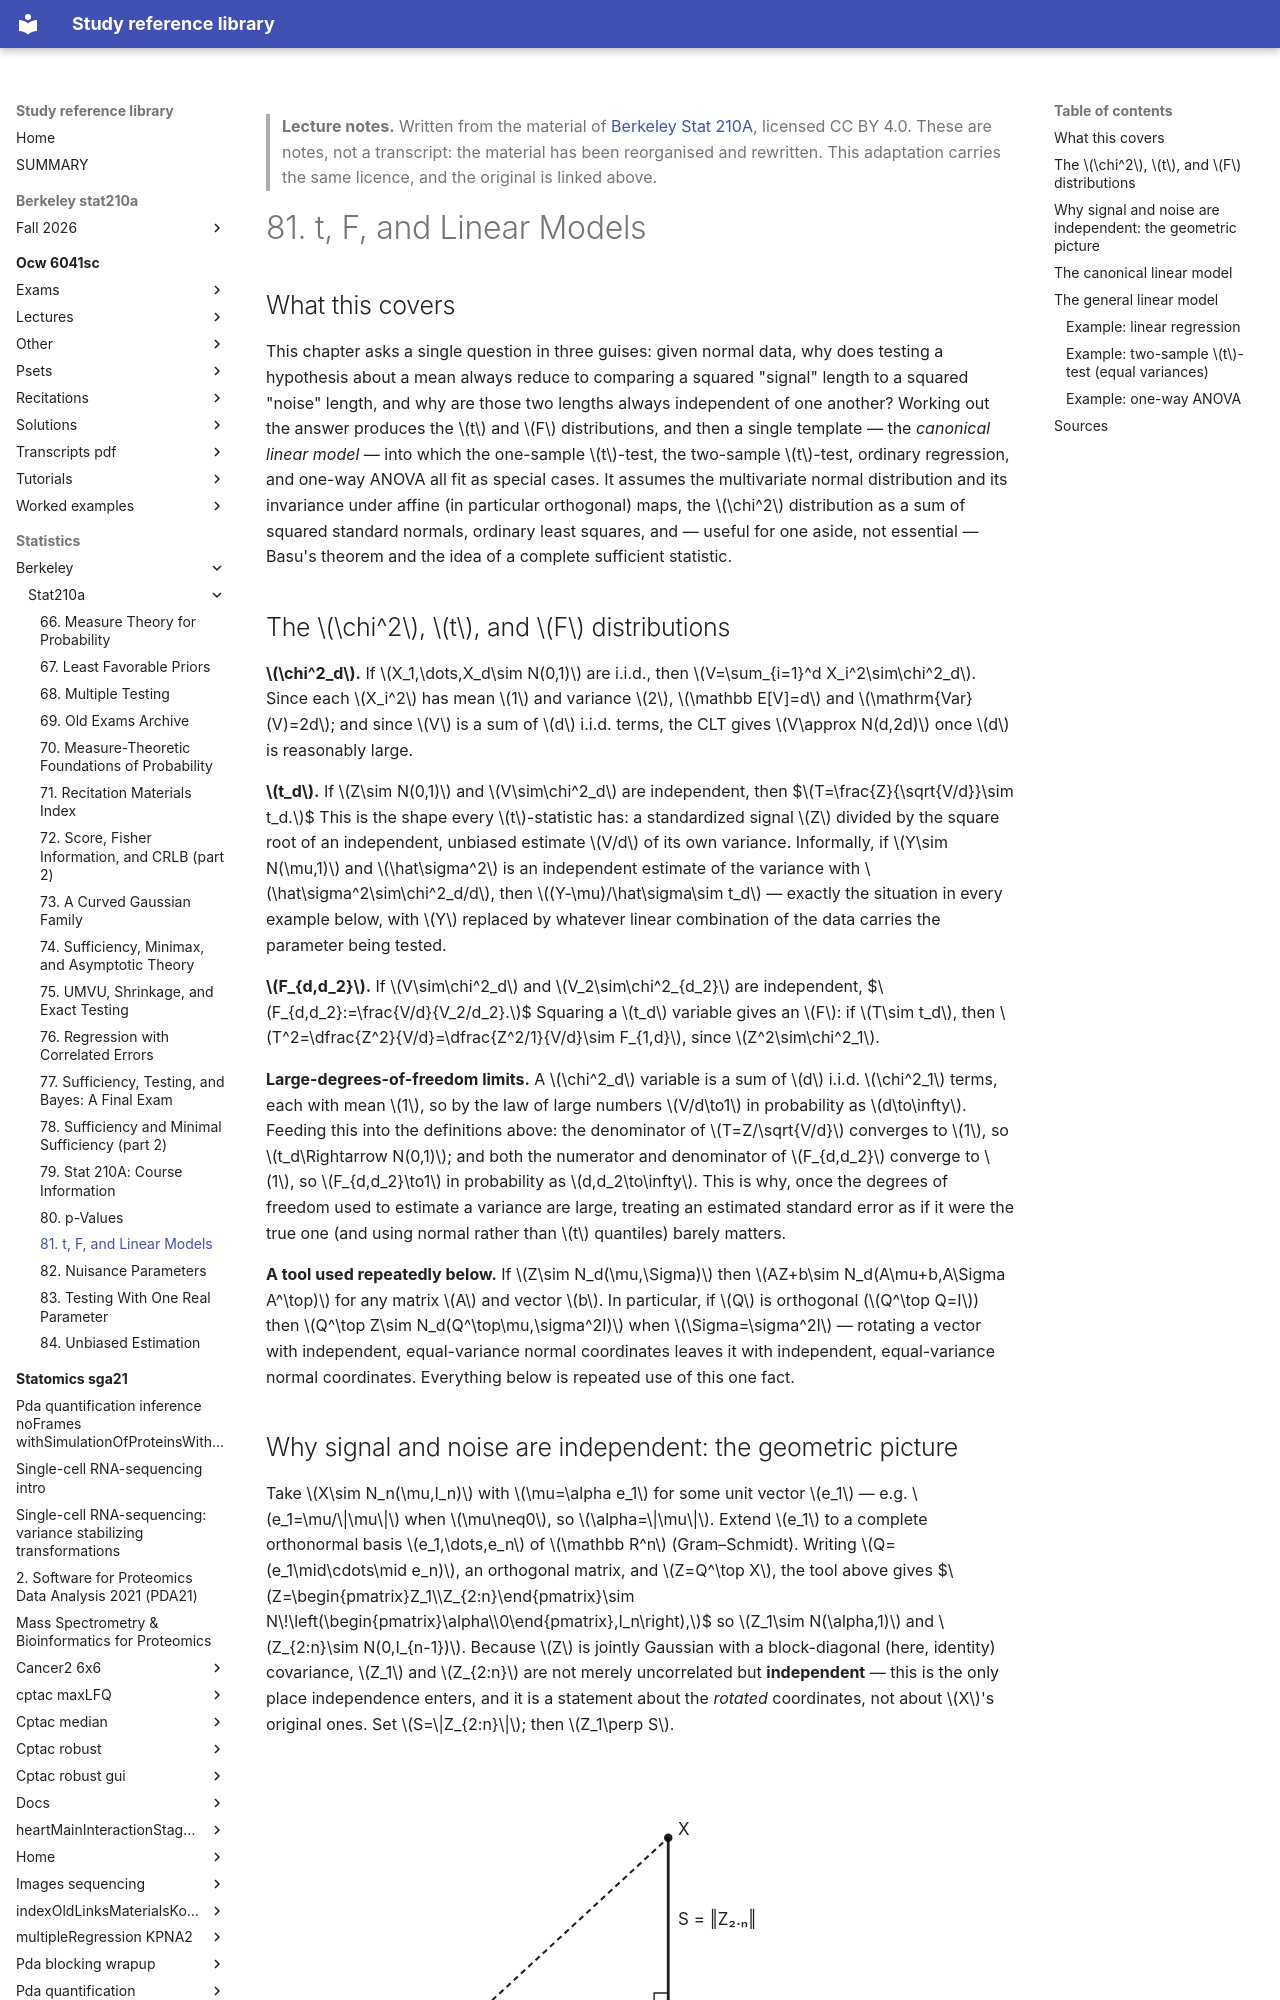

repository: Claptar/knowledge-base-library · page: statistics/berkeley/stat210a/81-t-f-and-linear-models/index.html · generator: mkdocs

---
title: "81. t, F, and Linear Models"
course: "Berkeley Stat 210A"
chapter: 81
source: "https://github.com/berkeley-stat210a"
licence: "CC BY 4.0"
written: "2026-09-20"
---

> **Lecture notes.** Written from the material of [Berkeley Stat 210A](https://github.com/berkeley-stat210a), licensed CC BY 4.0. These are notes, not a transcript: the material has been reorganised and rewritten. This adaptation carries the same licence, and the original is linked above.

# 81. t, F, and Linear Models

## What this covers

This chapter asks a single question in three guises: given normal data, why does testing a
hypothesis about a mean always reduce to comparing a squared "signal" length to a squared "noise"
length, and why are those two lengths always independent of one another? Working out the answer
produces the $t$ and $F$ distributions, and then a single template — the *canonical linear model*
— into which the one-sample $t$-test, the two-sample $t$-test, ordinary regression, and one-way
ANOVA all fit as special cases. It assumes the multivariate normal distribution and its invariance
under affine (in particular orthogonal) maps, the $\chi^2$ distribution as a sum of squared
standard normals, ordinary least squares, and — useful for one aside, not essential — Basu's
theorem and the idea of a complete sufficient statistic.

## The $\chi^2$, $t$, and $F$ distributions

**$\chi^2_d$.** If $X_1,\dots,X_d\sim N(0,1)$ are i.i.d., then $V=\sum_{i=1}^d X_i^2\sim\chi^2_d$.
Since each $X_i^2$ has mean $1$ and variance $2$, $\mathbb E[V]=d$ and $\mathrm{Var}(V)=2d$; and
since $V$ is a sum of $d$ i.i.d. terms, the CLT gives $V\approx N(d,2d)$ once $d$ is reasonably
large.

**$t_d$.** If $Z\sim N(0,1)$ and $V\sim\chi^2_d$ are independent, then
$$T=\frac{Z}{\sqrt{V/d}}\sim t_d.$$
This is the shape every $t$-statistic has: a standardized signal $Z$ divided by the square root of
an independent, unbiased estimate $V/d$ of its own variance. Informally, if $Y\sim N(\mu,1)$ and
$\hat\sigma^2$ is an independent estimate of the variance with $\hat\sigma^2\sim\chi^2_d/d$, then
$(Y-\mu)/\hat\sigma\sim t_d$ — exactly the situation in every example below, with $Y$ replaced by
whatever linear combination of the data carries the parameter being tested.

**$F_{d,d_2}$.** If $V\sim\chi^2_d$ and $V_2\sim\chi^2_{d_2}$ are independent,
$$F_{d,d_2}:=\frac{V/d}{V_2/d_2}.$$
Squaring a $t_d$ variable gives an $F$: if $T\sim t_d$, then
$T^2=\dfrac{Z^2}{V/d}=\dfrac{Z^2/1}{V/d}\sim F_{1,d}$, since $Z^2\sim\chi^2_1$.

**Large-degrees-of-freedom limits.** A $\chi^2_d$ variable is a sum of $d$ i.i.d. $\chi^2_1$ terms,
each with mean $1$, so by the law of large numbers $V/d\to1$ in probability as $d\to\infty$.
Feeding this into the definitions above: the denominator of $T=Z/\sqrt{V/d}$ converges to $1$, so
$t_d\Rightarrow N(0,1)$; and both the numerator and denominator of $F_{d,d_2}$ converge to $1$, so
$F_{d,d_2}\to1$ in probability as $d,d_2\to\infty$. This is why, once the degrees of freedom used
to estimate a variance are large, treating an estimated standard error as if it were the true one
(and using normal rather than $t$ quantiles) barely matters.

**A tool used repeatedly below.** If $Z\sim N_d(\mu,\Sigma)$ then $AZ+b\sim N_d(A\mu+b,A\Sigma A^\top)$
for any matrix $A$ and vector $b$. In particular, if $Q$ is orthogonal ($Q^\top Q=I$) then
$Q^\top Z\sim N_d(Q^\top\mu,\sigma^2I)$ when $\Sigma=\sigma^2I$ — rotating a vector with independent,
equal-variance normal coordinates leaves it with independent, equal-variance normal coordinates.
Everything below is repeated use of this one fact.
